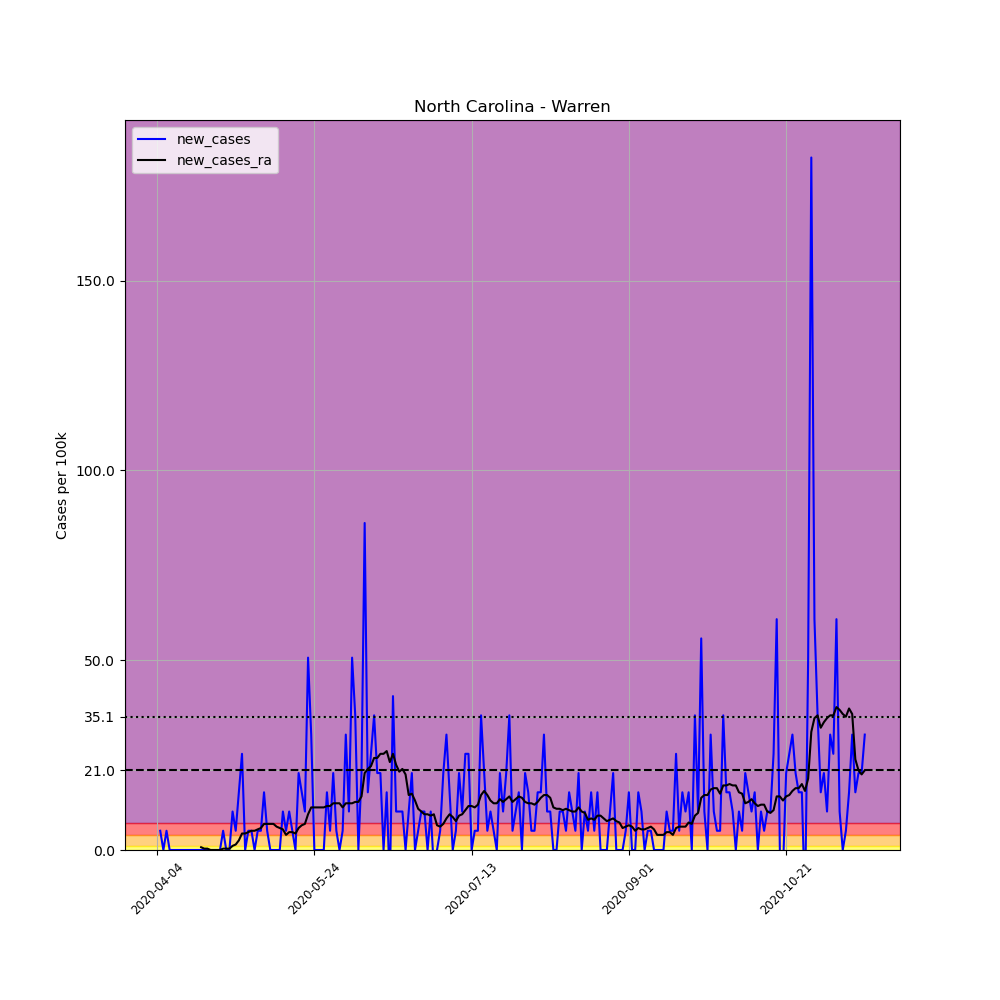

The table this chart was drawn from, first rows:
, date, county, state, fips, cases, deaths, COUNTY, STNAME, CTYNAME, POPESTIMATE2019, per_100k, new_cases, new_cases_ra
562044, 2020-04-04, Warren, North Carolina, 37185, 1, 0, 185, North Carolina, Warren, 19731, 5.068, , 
562045, 2020-04-05, Warren, North Carolina, 37185, 2, 0, 185, North Carolina, Warren, 19731, 10.14, 5.068, 
562046, 2020-04-06, Warren, North Carolina, 37185, 2, 0, 185, North Carolina, Warren, 19731, 10.14, 0.0, 
562047, 2020-04-07, Warren, North Carolina, 37185, 3, 0, 185, North Carolina, Warren, 19731, 15.2, 5.068, 
562048, 2020-04-08, Warren, North Carolina, 37185, 3, 0, 185, North Carolina, Warren, 19731, 15.2, 0.0, 
562049, 2020-04-09, Warren, North Carolina, 37185, 3, 0, 185, North Carolina, Warren, 19731, 15.2, 0.0, 
562050, 2020-04-10, Warren, North Carolina, 37185, 3, 0, 185, North Carolina, Warren, 19731, 15.2, 0.0, 
562051, 2020-04-11, Warren, North Carolina, 37185, 3, 0, 185, North Carolina, Warren, 19731, 15.2, 0.0, 
562052, 2020-04-12, Warren, North Carolina, 37185, 3, 0, 185, North Carolina, Warren, 19731, 15.2, 0.0, 
562053, 2020-04-13, Warren, North Carolina, 37185, 3, 0, 185, North Carolina, Warren, 19731, 15.2, 0.0, 
562054, 2020-04-14, Warren, North Carolina, 37185, 3, 0, 185, North Carolina, Warren, 19731, 15.2, 0.0, 
562055, 2020-04-15, Warren, North Carolina, 37185, 3, 0, 185, North Carolina, Warren, 19731, 15.2, 0.0, 
562056, 2020-04-16, Warren, North Carolina, 37185, 3, 0, 185, North Carolina, Warren, 19731, 15.2, 0.0, 
562057, 2020-04-17, Warren, North Carolina, 37185, 3, 0, 185, North Carolina, Warren, 19731, 15.2, 0.0, 
562058, 2020-04-18, Warren, North Carolina, 37185, 3, 0, 185, North Carolina, Warren, 19731, 15.2, 0.0, 0.724
562059, 2020-04-19, Warren, North Carolina, 37185, 3, 0, 185, North Carolina, Warren, 19731, 15.2, 0.0, 0.362
562060, 2020-04-20, Warren, North Carolina, 37185, 3, 0, 185, North Carolina, Warren, 19731, 15.2, 0.0, 0.362
562061, 2020-04-21, Warren, North Carolina, 37185, 3, 0, 185, North Carolina, Warren, 19731, 15.2, 0.0, 0.0
562062, 2020-04-22, Warren, North Carolina, 37185, 3, 0, 185, North Carolina, Warren, 19731, 15.2, 0.0, 0.0
562063, 2020-04-23, Warren, North Carolina, 37185, 3, 0, 185, North Carolina, Warren, 19731, 15.2, 0.0, 0.0
562064, 2020-04-24, Warren, North Carolina, 37185, 3, 0, 185, North Carolina, Warren, 19731, 15.2, 0.0, 0.0
562065, 2020-04-25, Warren, North Carolina, 37185, 4, 0, 185, North Carolina, Warren, 19731, 20.27, 5.068, 0.362
562066, 2020-04-26, Warren, North Carolina, 37185, 4, 0, 185, North Carolina, Warren, 19731, 20.27, 0.0, 0.362
562067, 2020-04-27, Warren, North Carolina, 37185, 4, 0, 185, North Carolina, Warren, 19731, 20.27, 0.0, 0.362
562068, 2020-04-28, Warren, North Carolina, 37185, 6, 0, 185, North Carolina, Warren, 19731, 30.41, 10.14, 1.086
562069, 2020-04-29, Warren, North Carolina, 37185, 7, 0, 185, North Carolina, Warren, 19731, 35.48, 5.068, 1.448
562070, 2020-04-30, Warren, North Carolina, 37185, 10, 0, 185, North Carolina, Warren, 19731, 50.68, 15.2, 2.534
562071, 2020-05-01, Warren, North Carolina, 37185, 15, 0, 185, North Carolina, Warren, 19731, 76.02, 25.34, 4.344
562072, 2020-05-02, Warren, North Carolina, 37185, 15, 0, 185, North Carolina, Warren, 19731, 76.02, 0.0, 4.344
562073, 2020-05-03, Warren, North Carolina, 37185, 16, 0, 185, North Carolina, Warren, 19731, 81.09, 5.068, 4.706
562074, 2020-05-04, Warren, North Carolina, 37185, 17, 0, 185, North Carolina, Warren, 19731, 86.16, 5.068, 5.068
562075, 2020-05-05, Warren, North Carolina, 37185, 17, 0, 185, North Carolina, Warren, 19731, 86.16, 0.0, 5.068
562076, 2020-05-06, Warren, North Carolina, 37185, 18, 0, 185, North Carolina, Warren, 19731, 91.23, 5.068, 5.43
562077, 2020-05-07, Warren, North Carolina, 37185, 19, 0, 185, North Carolina, Warren, 19731, 96.3, 5.068, 5.792
562078, 2020-05-08, Warren, North Carolina, 37185, 22, 0, 185, North Carolina, Warren, 19731, 111.5, 15.2, 6.878
562079, 2020-05-09, Warren, North Carolina, 37185, 23, 0, 185, North Carolina, Warren, 19731, 116.6, 5.068, 6.878
562080, 2020-05-10, Warren, North Carolina, 37185, 23, 0, 185, North Carolina, Warren, 19731, 116.6, 0.0, 6.878
562081, 2020-05-11, Warren, North Carolina, 37185, 23, 0, 185, North Carolina, Warren, 19731, 116.6, 0.0, 6.878
562082, 2020-05-12, Warren, North Carolina, 37185, 23, 0, 185, North Carolina, Warren, 19731, 116.6, 0.0, 6.154
562083, 2020-05-13, Warren, North Carolina, 37185, 23, 0, 185, North Carolina, Warren, 19731, 116.6, 0.0, 5.792
562084, 2020-05-14, Warren, North Carolina, 37185, 25, 0, 185, North Carolina, Warren, 19731, 126.7, 10.14, 5.43
562085, 2020-05-15, Warren, North Carolina, 37185, 26, 0, 185, North Carolina, Warren, 19731, 131.8, 5.068, 3.982
562086, 2020-05-16, Warren, North Carolina, 37185, 28, 0, 185, North Carolina, Warren, 19731, 141.9, 10.14, 4.706
562087, 2020-05-17, Warren, North Carolina, 37185, 29, 0, 185, North Carolina, Warren, 19731, 147, 5.068, 4.706
562088, 2020-05-18, Warren, North Carolina, 37185, 29, 0, 185, North Carolina, Warren, 19731, 147, 0.0, 4.344
562089, 2020-05-19, Warren, North Carolina, 37185, 33, 0, 185, North Carolina, Warren, 19731, 167.2, 20.27, 5.792
562090, 2020-05-20, Warren, North Carolina, 37185, 36, 0, 185, North Carolina, Warren, 19731, 182.5, 15.2, 6.516
562091, 2020-05-21, Warren, North Carolina, 37185, 38, 0, 185, North Carolina, Warren, 19731, 192.6, 10.14, 6.878
562092, 2020-05-22, Warren, North Carolina, 37185, 48, 0, 185, North Carolina, Warren, 19731, 243.3, 50.68, 9.412
562093, 2020-05-23, Warren, North Carolina, 37185, 54, 0, 185, North Carolina, Warren, 19731, 273.7, 30.41, 11.22
562094, 2020-05-24, Warren, North Carolina, 37185, 54, 0, 185, North Carolina, Warren, 19731, 273.7, 0.0, 11.22
562095, 2020-05-25, Warren, North Carolina, 37185, 54, 0, 185, North Carolina, Warren, 19731, 273.7, 0.0, 11.22
562096, 2020-05-26, Warren, North Carolina, 37185, 54, 0, 185, North Carolina, Warren, 19731, 273.7, 0.0, 11.22
562097, 2020-05-27, Warren, North Carolina, 37185, 54, 1, 185, North Carolina, Warren, 19731, 273.7, 0.0, 11.22
562098, 2020-05-28, Warren, North Carolina, 37185, 57, 2, 185, North Carolina, Warren, 19731, 288.9, 15.2, 11.58
562099, 2020-05-29, Warren, North Carolina, 37185, 58, 2, 185, North Carolina, Warren, 19731, 294, 5.068, 11.58
562100, 2020-05-30, Warren, North Carolina, 37185, 62, 2, 185, North Carolina, Warren, 19731, 314.2, 20.27, 12.31
562101, 2020-05-31, Warren, North Carolina, 37185, 63, 2, 185, North Carolina, Warren, 19731, 319.3, 5.068, 12.31
562102, 2020-06-01, Warren, North Carolina, 37185, 63, 2, 185, North Carolina, Warren, 19731, 319.3, 0.0, 12.31
562103, 2020-06-02, Warren, North Carolina, 37185, 64, 2, 185, North Carolina, Warren, 19731, 324.4, 5.068, 11.22
... 166 more rows
